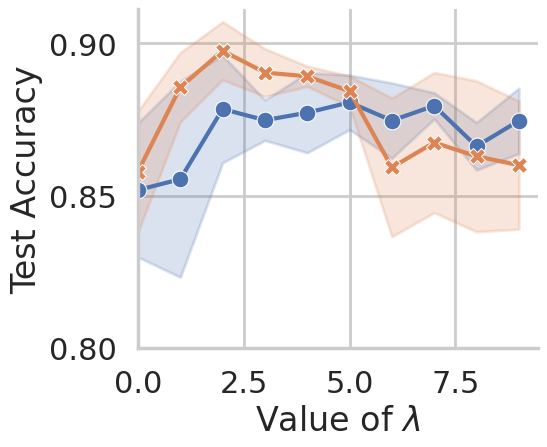

The matplotlib source for this figure: (Note: this script raises an exception after producing the figure.)
import os
from typing import Union, Dict, Tuple, List

import pandas as pd
import numpy as np

try:
    import seaborn as sns
    import matplotlib.pyplot as plt
except ImportError:
    pass


def plot_line_with_std(tuple_to_mean_list, tuple_to_std_list,
                       tuple_to_x_list_or_x_list: Union[list, Dict[Tuple, list]],
                       x_label, y_label, name_label_list,
                       hue=None, size=None, style=None, palette=None,
                       row=None, col=None, hue_order=None,
                       markers=True, dashes=False,
                       height=5, aspect=1.0,
                       legend: Union[str, bool] = "full",
                       n=150, err_style="band",
                       x_lim=None, y_lim=None, use_xlabel=True, use_ylabel=True,
                       use_x_list_as_xticks=False,
                       y_ticks: List[float] = None,
                       facet_kws=None,
                       base_path="../figs/",
                       custom_key="",
                       extension="png",
                       **relplot_kwargs):
    pd_data = {x_label: [], y_label: [], **{name_label: [] for name_label in name_label_list}}
    for name_tuple, mean_list in tuple_to_mean_list.items():

        if tuple_to_std_list is not None:
            std_list = tuple_to_std_list[name_tuple]
        else:
            std_list = [0 for _ in range(len(mean_list))]

        if isinstance(tuple_to_x_list_or_x_list, list):
            x_list = tuple_to_x_list_or_x_list
        else:
            x_list = tuple_to_x_list_or_x_list[name_tuple]

        for x, mean, std in zip(x_list, mean_list, std_list):
            for name_label, value_of_name in zip(name_label_list, name_tuple):
                pd_data[name_label] += [value_of_name for _ in range(n)]
            pd_data[y_label] += list(np.random.normal(mean, std, n))
            pd_data[x_label] += [x for _ in range(n)]
    df = pd.DataFrame(pd_data)

    plot_info = "_".join([k for k in [hue, size, style, row, col] if k])
    full_path = os.path.join(base_path, "fig_line_{}_{}.{}".format(custom_key, plot_info, extension))

    plot = sns.relplot(x=x_label, y=y_label, kind="line",
                       row=row, col=col, hue=hue, style=style, palette=palette,
                       markers=markers, dashes=dashes,
                       height=height, aspect=aspect,
                       legend=legend, hue_order=hue_order, ci="sd", err_style=err_style,
                       facet_kws=facet_kws,
                       data=df,
                       **relplot_kwargs)
    plot.set(xlim=x_lim)
    plot.set(ylim=y_lim)
    if use_x_list_as_xticks:
        if isinstance(tuple_to_x_list_or_x_list, list):
            plot.set(xticks=tuple_to_x_list_or_x_list)
        else:
            assert isinstance(tuple_to_x_list_or_x_list, dict)
            values = []
            for v in tuple_to_x_list_or_x_list.values():
                values += v
            values = sorted(set(values))
            plot.set(xticks=values)
    if y_ticks is not None:
        plot.set(yticks=y_ticks)
    if not use_xlabel:
        plot.set_axis_labels(x_var="")
    if not use_ylabel:
        plot.set_axis_labels(y_var="")
    plot.savefig(full_path, bbox_inches='tight')
    print("Saved at: {}".format(full_path))
    plt.clf()


if __name__ == '__main__':

    HPARAM = "LAMBDA"  # NUM_OBS, NUM_NEGATIVES, LAMBDA
    MODE = "ALL"  # FNTN, EMUser, ALL, FNTN_EMUser
    EXTENSION = "pdf"

    try:
        sns.set(style="whitegrid")
        sns.set_context("talk")
    except NameError:
        pass

    if HPARAM == "NUM_OBS":

        USE_LOG2 = True

        if USE_LOG2:
            X_LABEL = "$\log_2(\#)$ of observed nodes"
        else:
            X_LABEL = "# of observed nodes"

        sns.set_context("poster")

        TUPLE_TO_MEAN_LIST = {
            ("FNTN", "Intra/Inter-PSI", "# of observed nodes"): [0.883, 0.867, 0.858, 0.858],
            ("EM-User", "Intra/Inter-PSI", "# of observed nodes"): [0.732, 0.745, 0.757, 0.783],
        }
        TUPLE_TO_STD_LIST = {
            ("FNTN", "Intra/Inter-PSI", "# of observed nodes"): [0.003, 0.009, 0.036, 0.024],
            ("EM-User", "Intra/Inter-PSI", "# of observed nodes"): [0.024, 0.040, 0.032, 0.055],
        }
        NAME_LABEL_LIST = ["Dataset", "Model", "Variable"]
        X_LIST = [8, 16, 32, 64]
        if USE_LOG2:
            X_LIST = np.log2(X_LIST)

        plot_line_with_std(
            tuple_to_mean_list=TUPLE_TO_MEAN_LIST,
            tuple_to_std_list=TUPLE_TO_STD_LIST,
            tuple_to_x_list_or_x_list=X_LIST,
            x_label=X_LABEL,
            y_label="Test Accuracy",
            name_label_list=NAME_LABEL_LIST,
            hue="Dataset",
            style="Dataset",
            row=None,
            # col="Hyperparameter",
            hue_order=None,
            markers=True, dashes=False,
            height=5, aspect=1.2,
            legend=False,
            n=20000, err_style="band",
            x_lim=(None, None),
            y_lim=None,
            use_xlabel=True, use_ylabel=True,
            use_x_list_as_xticks=True,  # important
            facet_kws=None,
            base_path="../figs/",
            custom_key="obs_xx",
            extension=EXTENSION)

        TUPLE_TO_MEAN_LIST = {
            ("FNTN", "Intra/Inter-PSI", "# of observed nodes"): [0.866, 0.883, 0.876, 0.878, 0.875],
            ("EM-User", "Intra/Inter-PSI", "# of observed nodes"): [0.621, 0.732, 0.740, 0.728, 0.740],
        }
        TUPLE_TO_STD_LIST = {
            ("FNTN", "Intra/Inter-PSI", "# of observed nodes"): [0.024, 0.003, 0.026, 0.021, 0.015],
            ("EM-User", "Intra/Inter-PSI", "# of observed nodes"): [0.090, 0.024, 0.041, 0.065, 0.035],
        }
        NAME_LABEL_LIST = ["Dataset", "Model", "Variable"]
        X_LIST = [4, 8, 16, 32, 64]
        if USE_LOG2:
            X_LIST = np.log2(X_LIST)

        plot_line_with_std(
            tuple_to_mean_list=TUPLE_TO_MEAN_LIST,
            tuple_to_std_list=TUPLE_TO_STD_LIST,
            tuple_to_x_list_or_x_list=X_LIST,
            x_label=X_LABEL,
            y_label="Test Accuracy",
            name_label_list=NAME_LABEL_LIST,
            hue="Dataset",
            style="Dataset",
            row=None,
            # col="Hyperparameter",
            hue_order=None,
            markers=True, dashes=False,
            height=5, aspect=1.2,
            legend=False,
            n=20000, err_style="band",
            x_lim=(None, None),
            y_lim=None,
            use_xlabel=True, use_ylabel=True,
            use_x_list_as_xticks=True,  # important
            facet_kws=None,
            base_path="../figs/",
            custom_key="obs_eval",
            extension=EXTENSION)

    elif HPARAM == "NUM_NEGATIVES":

        TUPLE_TO_MEAN_LIST = {
            ("FNTN", "Intra/Inter-PSI", "# of negatives"): [0.896, 0.873, 0.872, 0.863],
        }
        TUPLE_TO_STD_LIST = {
            ("FNTN", "Intra/Inter-PSI", "# of negatives"): [0.018, 0.010, 0.020, 0.012],
        }
        NAME_LABEL_LIST = ["Dataset", "Model", "Hyperparameter"]
        X_LIST = [1, 2, 4, 8]

        plot_line_with_std(
            tuple_to_mean_list=TUPLE_TO_MEAN_LIST,
            tuple_to_std_list=TUPLE_TO_STD_LIST,
            tuple_to_x_list_or_x_list=X_LIST,
            x_label="Number of negative subgraphs",
            y_label="Test Acc.",
            name_label_list=NAME_LABEL_LIST,
            # hue="Dataset",
            style="Dataset",
            row=None,
            col="Hyperparameter",
            hue_order=None,
            markers=True, dashes=False,
            height=5, aspect=1.0,
            legend=False,
            n=20000, err_style="band",
            x_lim=(0, None),
            y_lim=None, use_xlabel=True, use_ylabel=True,
            facet_kws=None,
            base_path="../figs/",
            custom_key="negatives_fntn",
            extension=EXTENSION)

        TUPLE_TO_MEAN_LIST = {
            ("EM-User", "Intra/Inter-PSI", "# of negatives"): [0.770, 0.685, 0.719, 0.685],
        }
        TUPLE_TO_STD_LIST = {
            ("EM-User", "Intra/Inter-PSI", "# of negatives"): [0.052, 0.041, 0.057, 0.035],
        }

        plot_line_with_std(
            tuple_to_mean_list=TUPLE_TO_MEAN_LIST,
            tuple_to_std_list=TUPLE_TO_STD_LIST,
            tuple_to_x_list_or_x_list=X_LIST,
            x_label="Number of negative subgraphs",
            y_label="Test Acc.",
            name_label_list=NAME_LABEL_LIST,
            # hue="Dataset",
            style="Dataset",
            row=None,
            col="Hyperparameter",
            hue_order=None,
            markers=True, dashes=False,
            height=5, aspect=1.0,
            legend=False,
            n=20000, err_style="band",
            x_lim=(0, 8),
            y_lim=None, use_xlabel=True, use_ylabel=True,
            facet_kws=None,
            base_path="../figs/",
            custom_key="negatives_emuser",
            extension=EXTENSION)

    elif HPARAM == "LAMBDA":

        sns.set_context("poster")

        if MODE == "FNTN" or MODE == "ALL":
            TUPLE_TO_MEAN_LIST = {
                ("FNTN", "$k$-hop PSI", "$\lambda^{khop}$"): [
                    0.851807189, 0.8554216385, 0.8783132315, 0.874698782, 0.8771084189,
                    0.8807228565, 0.8746987581, 0.879518044, 0.8662650347, 0.87469877],
                ("FNTN", "$k$-hop PSI + PS-InfoGraph", "$\lambda^{2nd}$"): [
                    0.8578312872, 0.8855421422, 0.8975903272, 0.8903614162, 0.8891565918,
                    0.8843373178, 0.8590361118, 0.8674698352, 0.8626505732, 0.8602409242],
            }
            TUPLE_TO_STD_LIST = {
                ("FNTN", "$k$-hop PSI", "$\lambda^{khop}$"): [
                    0.02196937685, 0.0321598755, 0.01776852901, 0.006599070793, 0.0131981375,
                    0.00893517706, 0.0123457448, 0.004259676612, 0.007854473865, 0.01077624748],
                ("FNTN", "$k$-hop PSI + PS-InfoGraph", "$\lambda^{2nd}$"): [
                    0.01979720785, 0.01127005298, 0.009524926568, 0.007854442088, 0.003299515193,
                    0.005040120917, 0.02278032561, 0.02293907632, 0.02498364785, 0.02104126657],
            }
            NAME_LABEL_LIST = ["Dataset", "Model", "Hyperparameter"]
            X_LIST = [0, 1, 2, 3, 4, 5, 6, 7, 8, 9]

            plot_line_with_std(
                tuple_to_mean_list=TUPLE_TO_MEAN_LIST,
                tuple_to_std_list=TUPLE_TO_STD_LIST,
                tuple_to_x_list_or_x_list=X_LIST,
                x_label="Value of $\lambda$",
                y_label="Test Accuracy",
                name_label_list=NAME_LABEL_LIST,
                hue="Hyperparameter",
                style="Hyperparameter",
                row=None,
                # col="Hyperparameter",
                hue_order=None,
                markers=True, dashes=False,
                height=5, aspect=1.2,
                legend=False,
                n=20000, err_style="band",
                x_lim=(0, None),
                y_lim=None, use_xlabel=True, use_ylabel=True,
                y_ticks=[0.8, 0.85, 0.9],
                facet_kws=None,
                base_path="../figs/",
                custom_key="fntn",
                extension=EXTENSION)

        if MODE == "EMUser" or MODE == "ALL":
            TUPLE_TO_MEAN_LIST = {
                ("EM-User", "$k$-hop PSI", "$\lambda^{khop}$"): [
                    0.6382978499, 0.7489361405, 0.7744680524, 0.6978723168, 0.71914891, 0.7021276355, 0.6936169982],
                ("EM-User", "$k$-hop PSI + PS-InfoGraph", "$\lambda^{2nd}$"): [
                    0.7234042287, 0.7574467778, 0.7234042287, 0.7276595473, 0.6893616736, 0.4893616915, 0.5276595652],
            }
            TUPLE_TO_STD_LIST = {
                ("EM-User", "$k$-hop PSI", "$\lambda^{khop}$"): [
                    0.1370648765, 0.05297828985, 0.03226755123, 0.03496101014, 0.02774128352, 0.05424488198,
                    0.02425904871],
                ("EM-User", "$k$-hop PSI + PS-InfoGraph", "$\lambda^{2nd}$"): [
                    0.05211679683, 0.03226755123, 0.01504482334, 0.06626557296, 0.1255138808, 0.07056649221,
                    0.04092635503],
            }
            NAME_LABEL_LIST = ["Dataset", "Model", "Hyperparameter"]
            X_LIST = [0, 0.5, 1, 1.5, 2, 3, 4]

            plot_line_with_std(
                tuple_to_mean_list=TUPLE_TO_MEAN_LIST,
                tuple_to_std_list=TUPLE_TO_STD_LIST,
                tuple_to_x_list_or_x_list=X_LIST,
                x_label="Value of $\lambda$",
                y_label="Test Accuracy",
                name_label_list=NAME_LABEL_LIST,
                hue="Hyperparameter",
                style="Hyperparameter",
                row=None,
                # col="Hyperparameter",
                hue_order=None,
                markers=True, dashes=False,
                height=5, aspect=1.2,
                legend=True,
                n=20000, err_style="band",
                x_lim=(0, None),
                y_lim=None, use_xlabel=True, use_ylabel=True,
                facet_kws=None,
                base_path="../figs/",
                custom_key="emuser",
                extension=EXTENSION)
